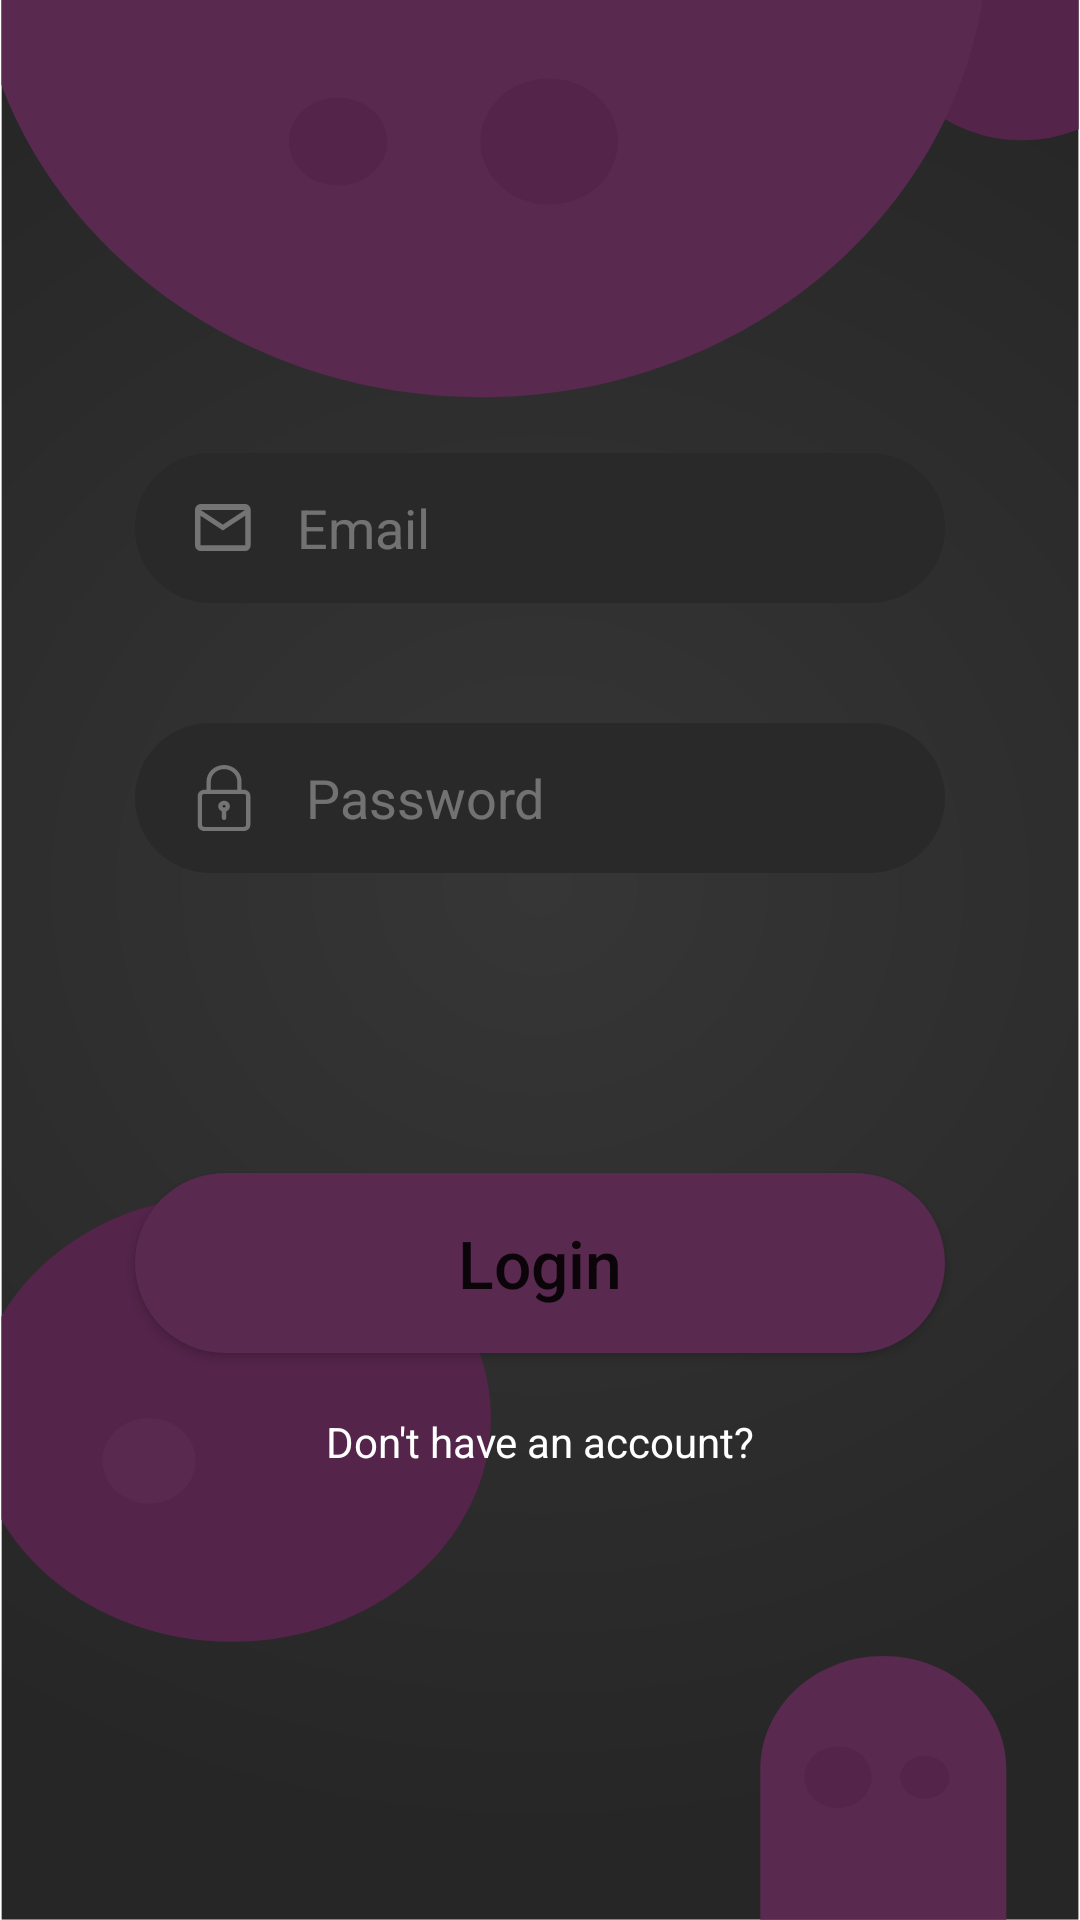

Reconstruct the res/layout file that produces this screen, plus the resources it refers to.
<!-- AndroidManifest.xml: application theme Theme.Android_2 -->
<!-- res/layout/fragment_login.xml -->
<?xml version="1.0" encoding="utf-8"?>
<androidx.constraintlayout.widget.ConstraintLayout xmlns:android="http://schemas.android.com/apk/res/android"
    xmlns:tools="http://schemas.android.com/tools"
    xmlns:app="http://schemas.android.com/apk/res-auto"
    android:layout_width="match_parent"
    android:layout_height="match_parent"
    tools:context=".LoginFragment"
    android:background="@drawable/background">

    <androidx.constraintlayout.widget.ConstraintLayout
        android:id="@+id/emailLayout"
        android:layout_width="0dp"
        android:layout_height="wrap_content"
        android:background="@drawable/rounded_text_field"
        app:layout_constraintStart_toStartOf="@id/loginButton"
        app:layout_constraintEnd_toEndOf="@id/loginButton"
        app:layout_constraintBottom_toTopOf="@id/passwordLayout"
        android:layout_marginBottom="40dp">

        <ImageView
            android:id="@+id/iconEmail"
            android:layout_width="wrap_content"
            android:layout_height="wrap_content"
            android:src="@drawable/ic_email"
            app:layout_constraintTop_toTopOf="parent"
            app:layout_constraintBottom_toBottomOf="parent"
            app:layout_constraintStart_toStartOf="parent"
            android:layout_marginStart="20dp"/>

        <EditText
            android:id="@+id/emailTextField"
            android:hint="@string/fragment_login_email"
            android:inputType="textEmailAddress"
            style="@style/EditTextField"
            app:layout_constraintStart_toEndOf="@id/iconEmail"
            app:layout_constraintEnd_toEndOf="parent"
            app:layout_constraintTop_toTopOf="parent"
            android:layout_marginStart="15dp"/>

    </androidx.constraintlayout.widget.ConstraintLayout>

    <androidx.constraintlayout.widget.ConstraintLayout
        android:id="@+id/passwordLayout"
        android:layout_width="0dp"
        android:layout_height="wrap_content"
        android:background="@drawable/rounded_text_field"
        app:layout_constraintStart_toStartOf="@id/loginButton"
        app:layout_constraintEnd_toEndOf="@id/loginButton"
        app:layout_constraintBottom_toTopOf="@id/loginButton"
        android:layout_marginBottom="100dp">

        <ImageView
            android:id="@+id/iconPassword"
            android:layout_width="wrap_content"
            android:layout_height="wrap_content"
            android:src="@drawable/ic_password"
            app:layout_constraintTop_toTopOf="parent"
            app:layout_constraintBottom_toBottomOf="parent"
            app:layout_constraintStart_toStartOf="parent"
            android:layout_marginStart="17dp"/>

        <EditText
            android:id="@+id/passwordTextField"
            android:hint="@string/fragment_login_password"
            android:inputType="textPassword"
            style="@style/EditTextField"
            app:layout_constraintStart_toEndOf="@id/iconPassword"
            app:layout_constraintEnd_toEndOf="parent"
            app:layout_constraintTop_toTopOf="parent"
            android:layout_marginStart="15dp"/>

    </androidx.constraintlayout.widget.ConstraintLayout>

    <TextView
        android:id="@+id/loginErrorText"
        android:layout_width="wrap_content"
        android:layout_height="wrap_content"
        android:text="@string/error_empty_text_fields"
        android:textColor="@color/text_error"
        android:visibility="invisible"
        app:layout_constraintStart_toStartOf="parent"
        app:layout_constraintEnd_toEndOf="parent"
        app:layout_constraintTop_toBottomOf="@id/passwordLayout"
        android:layout_marginTop="15dp"/>

    <Button
        android:id="@+id/loginButton"
        android:layout_width="wrap_content"
        android:layout_height="wrap_content"
        android:background="@drawable/rounded_button"
        android:text="@string/fragment_login_login_button"
        android:textAllCaps="false"
        android:textSize="22sp"
        android:elevation="2dp"
        app:layout_constraintStart_toStartOf="parent"
        app:layout_constraintEnd_toEndOf="parent"
        app:layout_constraintBottom_toTopOf="@id/noAccountText"
        android:layout_marginBottom="20dp"/>

    <TextView
        android:id="@+id/noAccountText"
        android:layout_width="wrap_content"
        android:layout_height="wrap_content"
        android:text="@string/fragment_login_no_account"
        android:textColor="@color/white"
        app:layout_constraintStart_toStartOf="parent"
        app:layout_constraintEnd_toEndOf="parent"
        app:layout_constraintBottom_toBottomOf="parent"
        android:layout_marginBottom="150dp"/>

</androidx.constraintlayout.widget.ConstraintLayout>
<!-- resources referenced by this layout -->
<resources>
  <color name="text_error">#BD0000</color>
  <color name="white">#FFFFFFFF</color>
  <!-- drawable ic_email (drawable) -->
  <vector xmlns:android="http://schemas.android.com/apk/res/android"
      android:width="19dp"
      android:height="16dp"
      android:viewportWidth="19"
      android:viewportHeight="16">
    <path
        android:pathData="M0.2593,1.961V1.9608C0.2593,1.0058 0.9879,0.25 1.8569,0.25H16.7119C17.5824,0.25 18.3188,1.0074 18.3188,1.9608V13.7258C18.3188,14.6792 17.5824,15.4366 16.7119,15.4366H1.8569C0.9864,15.4366 0.2501,14.6792 0.25,13.7259C0.25,13.7259 0.25,13.7258 0.25,13.7258L0.2593,1.961ZM16.7119,13.9758H16.9619V13.7258V3.9216V3.4571L16.5742,3.713L9.2844,8.5242L1.9946,3.713L1.6069,3.4571V3.9216V13.7258V13.9758H1.8569H16.7119ZM9.1467,7.0715L9.2844,7.1624L9.4221,7.0715L16.8496,2.1695L17.5445,1.7108H16.7119H1.8569H1.0242L1.7192,2.1695L9.1467,7.0715Z"
        android:strokeWidth="0.5"
        android:fillColor="#747474"
        android:strokeColor="#747474"/>
  </vector>
  <!-- drawable rounded_button (drawable) -->
  <?xml version="1.0" encoding="utf-8"?>
  <shape xmlns:android="http://schemas.android.com/apk/res/android"
      android:shape="rectangle" >
  
      <corners
          android:bottomLeftRadius="30dp"
          android:bottomRightRadius="30dp"
          android:radius="60dp"
          android:topLeftRadius="30dp"
          android:topRightRadius="30dp" />
  
      <solid android:color="@color/purple" />
  
      <size
          android:height="60dp"
          android:width="270dp" />
  </shape>
  <!-- drawable rounded_text_field (drawable) -->
  <?xml version="1.0" encoding="utf-8"?>
  <shape xmlns:android="http://schemas.android.com/apk/res/android"
      android:shape="rectangle" >
  
      <corners
          android:bottomLeftRadius="30dp"
          android:bottomRightRadius="30dp"
          android:radius="60dp"
          android:topLeftRadius="30dp"
          android:topRightRadius="30dp" />
  
      <solid android:color="@color/text_box_black" />
  
      <size
          android:height="50dp"
          android:width="270dp" />
  </shape>
  <string name="error_empty_text_fields">Please fill in all fields.</string>
  <string name="fragment_login_email">Email</string>
  <string name="fragment_login_login_button">Login</string>
  <string name="fragment_login_no_account">Don\'t have an account?</string>
  <string name="fragment_login_password">Password</string>
  <style name="EditTextField">
          <item name="android:layout_width">0dp</item>
          <item name="android:layout_height">50dp</item>
          <item name="android:background">@null</item>
          <item name="android:textColor">@color/text_box_text</item>
          <item name="android:textColorHint">@color/text_box_text</item>
      </style>
  <style name="Theme.Android_2" parent="Theme.MaterialComponents.DayNight.NoActionBar">
          
          <item name="colorPrimary">@color/purple</item>
          <item name="colorPrimaryVariant">@color/purple_700</item>
          <item name="colorOnPrimary">@color/white</item>
          
          <item name="colorSecondary">@color/teal_200</item>
          <item name="colorSecondaryVariant">@color/teal_700</item>
          <item name="colorOnSecondary">@color/black</item>
          
          <item name="android:statusBarColor" tools:targetApi="l">@color/purple</item>
          
      </style>
  <color name="purple">#59294F</color>
  <color name="text_box_black">#292929</color>
  <color name="text_box_text">#63E4E4E4</color>
  <color name="purple_700">#FF3700B3</color>
  <color name="teal_200">#FF03DAC5</color>
  <color name="teal_700">#FF018786</color>
  <color name="black">#FF000000</color>
</resources>
